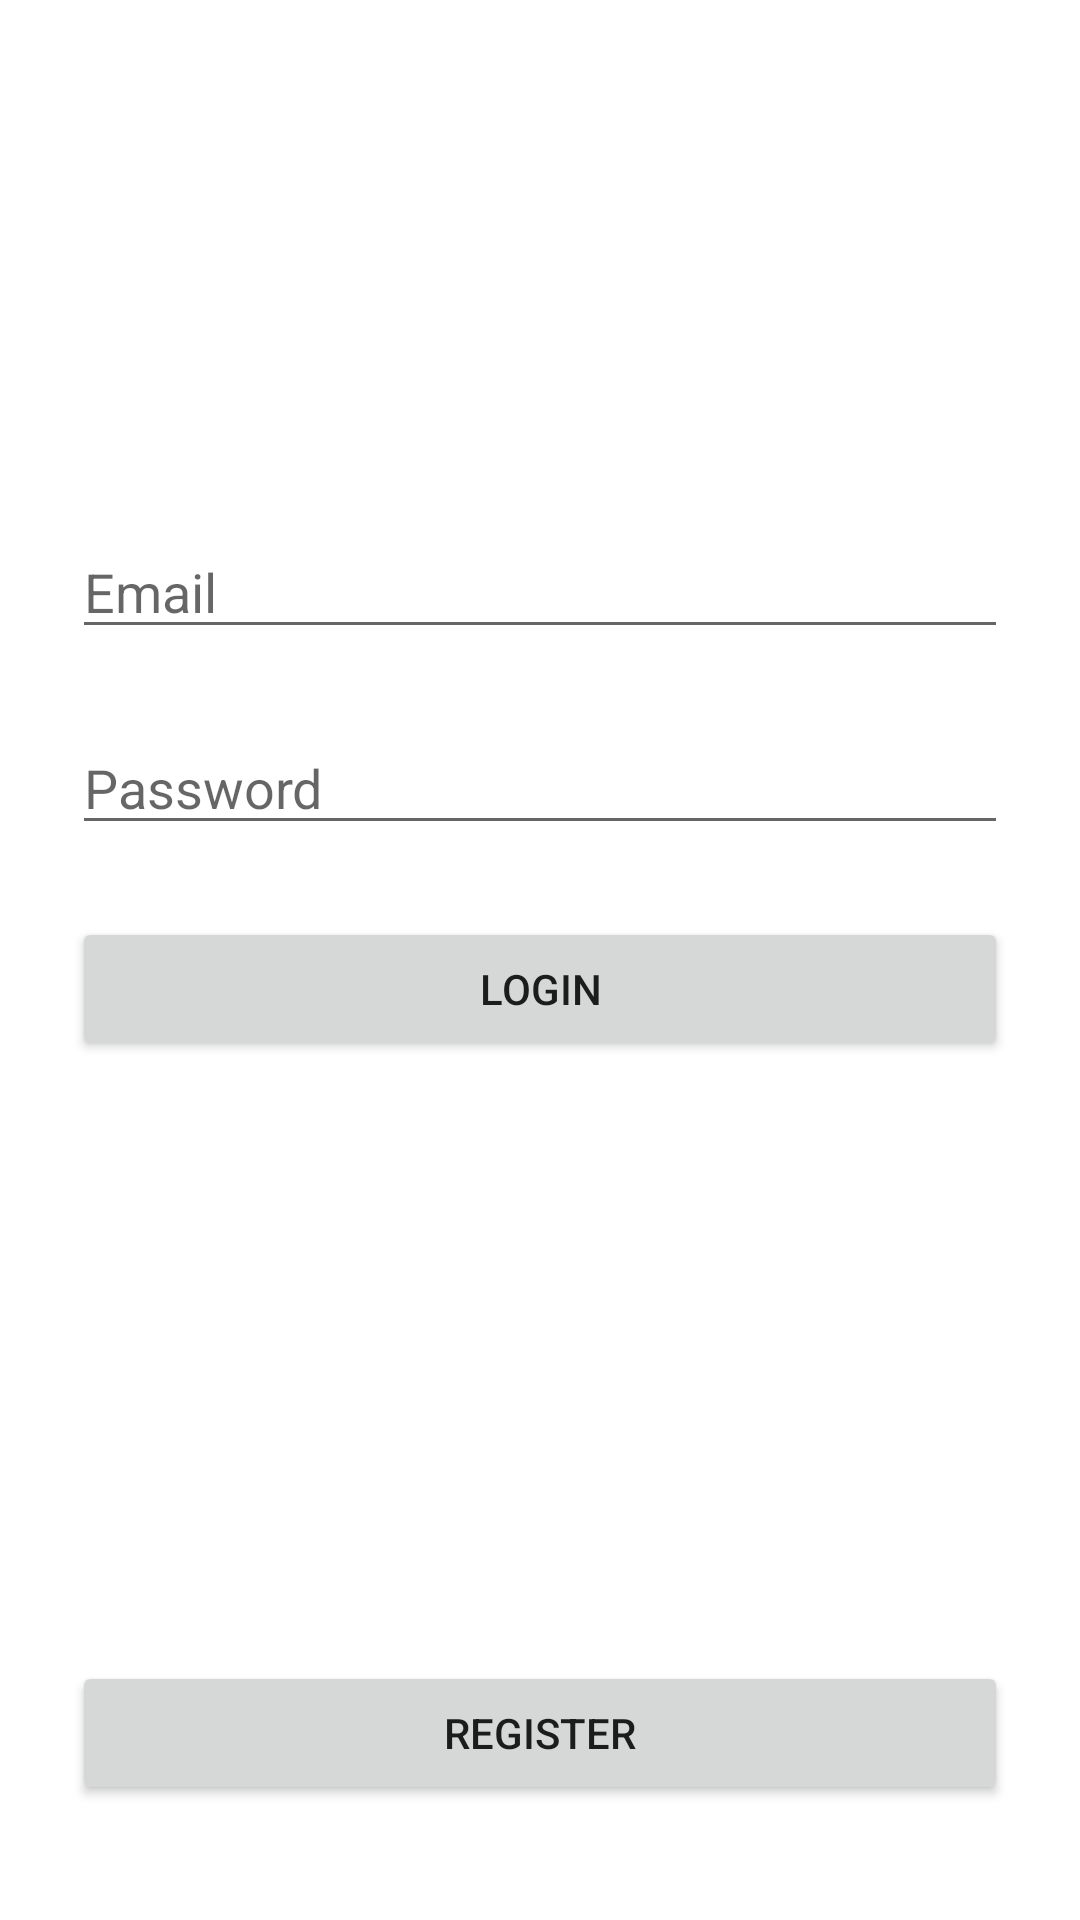

Android layout source for this screen:
<!-- AndroidManifest.xml: application theme Theme.ConstructionHelper -->
<!-- res/layout/activity_main.xml -->
<?xml version="1.0" encoding="utf-8"?>
<androidx.constraintlayout.widget.ConstraintLayout xmlns:android="http://schemas.android.com/apk/res/android"
    xmlns:app="http://schemas.android.com/apk/res-auto"
    xmlns:tools="http://schemas.android.com/tools"
    android:layout_width="match_parent"
    android:layout_height="match_parent"
    tools:context=".MainActivity">

    <EditText
        android:id="@+id/login_email"
        android:layout_width="0dp"
        android:layout_height="wrap_content"
        android:layout_marginStart="24dp"
        android:layout_marginLeft="24dp"
        android:layout_marginTop="175dp"
        android:layout_marginEnd="24dp"
        android:layout_marginRight="24dp"
        android:ems="10"
        android:hint="Email"
        android:inputType="textEmailAddress"
        app:layout_constraintEnd_toEndOf="parent"
        app:layout_constraintStart_toStartOf="parent"
        app:layout_constraintTop_toTopOf="parent" />

    <EditText
        android:id="@+id/login_password"
        android:layout_width="0dp"
        android:layout_height="wrap_content"
        android:layout_marginStart="24dp"
        android:layout_marginLeft="24dp"
        android:layout_marginTop="24dp"
        android:layout_marginEnd="24dp"
        android:layout_marginRight="24dp"
        android:ems="10"
        android:hint="Password"
        android:inputType="textPassword"
        app:layout_constraintEnd_toEndOf="parent"
        app:layout_constraintHorizontal_bias="0.0"
        app:layout_constraintStart_toStartOf="parent"
        app:layout_constraintTop_toBottomOf="@+id/login_email" />

    <Button
        android:id="@+id/login_button"
        android:layout_width="0dp"
        android:layout_height="wrap_content"
        android:layout_marginStart="24dp"
        android:layout_marginLeft="24dp"
        android:layout_marginTop="24dp"
        android:layout_marginEnd="24dp"
        android:layout_marginRight="24dp"
        android:text="Login"
        app:layout_constraintEnd_toEndOf="parent"
        app:layout_constraintStart_toStartOf="parent"
        app:layout_constraintTop_toBottomOf="@+id/login_password" />

    <Button
        android:id="@+id/register_button"
        android:layout_width="0dp"
        android:layout_height="wrap_content"
        android:layout_marginStart="24dp"
        android:layout_marginLeft="24dp"
        android:layout_marginTop="200dp"
        android:layout_marginEnd="24dp"
        android:layout_marginRight="24dp"
        android:text="Register"
        app:layout_constraintEnd_toEndOf="parent"
        app:layout_constraintStart_toStartOf="parent"
        app:layout_constraintTop_toBottomOf="@+id/login_button" />
</androidx.constraintlayout.widget.ConstraintLayout>
<!-- resources referenced by this layout -->
<resources>
  <style name="Theme.ConstructionHelper" parent="Theme.MaterialComponents.DayNight.DarkActionBar">
          
          <item name="colorPrimary">@color/purple_500</item>
          <item name="colorPrimaryVariant">@color/purple_700</item>
          <item name="colorOnPrimary">@color/white</item>
          
          <item name="colorSecondary">@color/teal_200</item>
          <item name="colorSecondaryVariant">@color/teal_700</item>
          <item name="colorOnSecondary">@color/black</item>
          
          <item name="android:statusBarColor" tools:targetApi="l">?attr/colorPrimaryVariant</item>
          
      </style>
  <!-- not gathered from this repository: default colours our renderer supplied (Android Studio template values) -->
  <color name="purple_500">#FF6200EE</color>
  <color name="purple_700">#FF3700B3</color>
  <color name="teal_200">#FF03DAC5</color>
  <color name="teal_700">#FF018786</color>
  <color name="black">#FF000000</color>
  <color name="white">#FFFFFFFF</color>
</resources>
